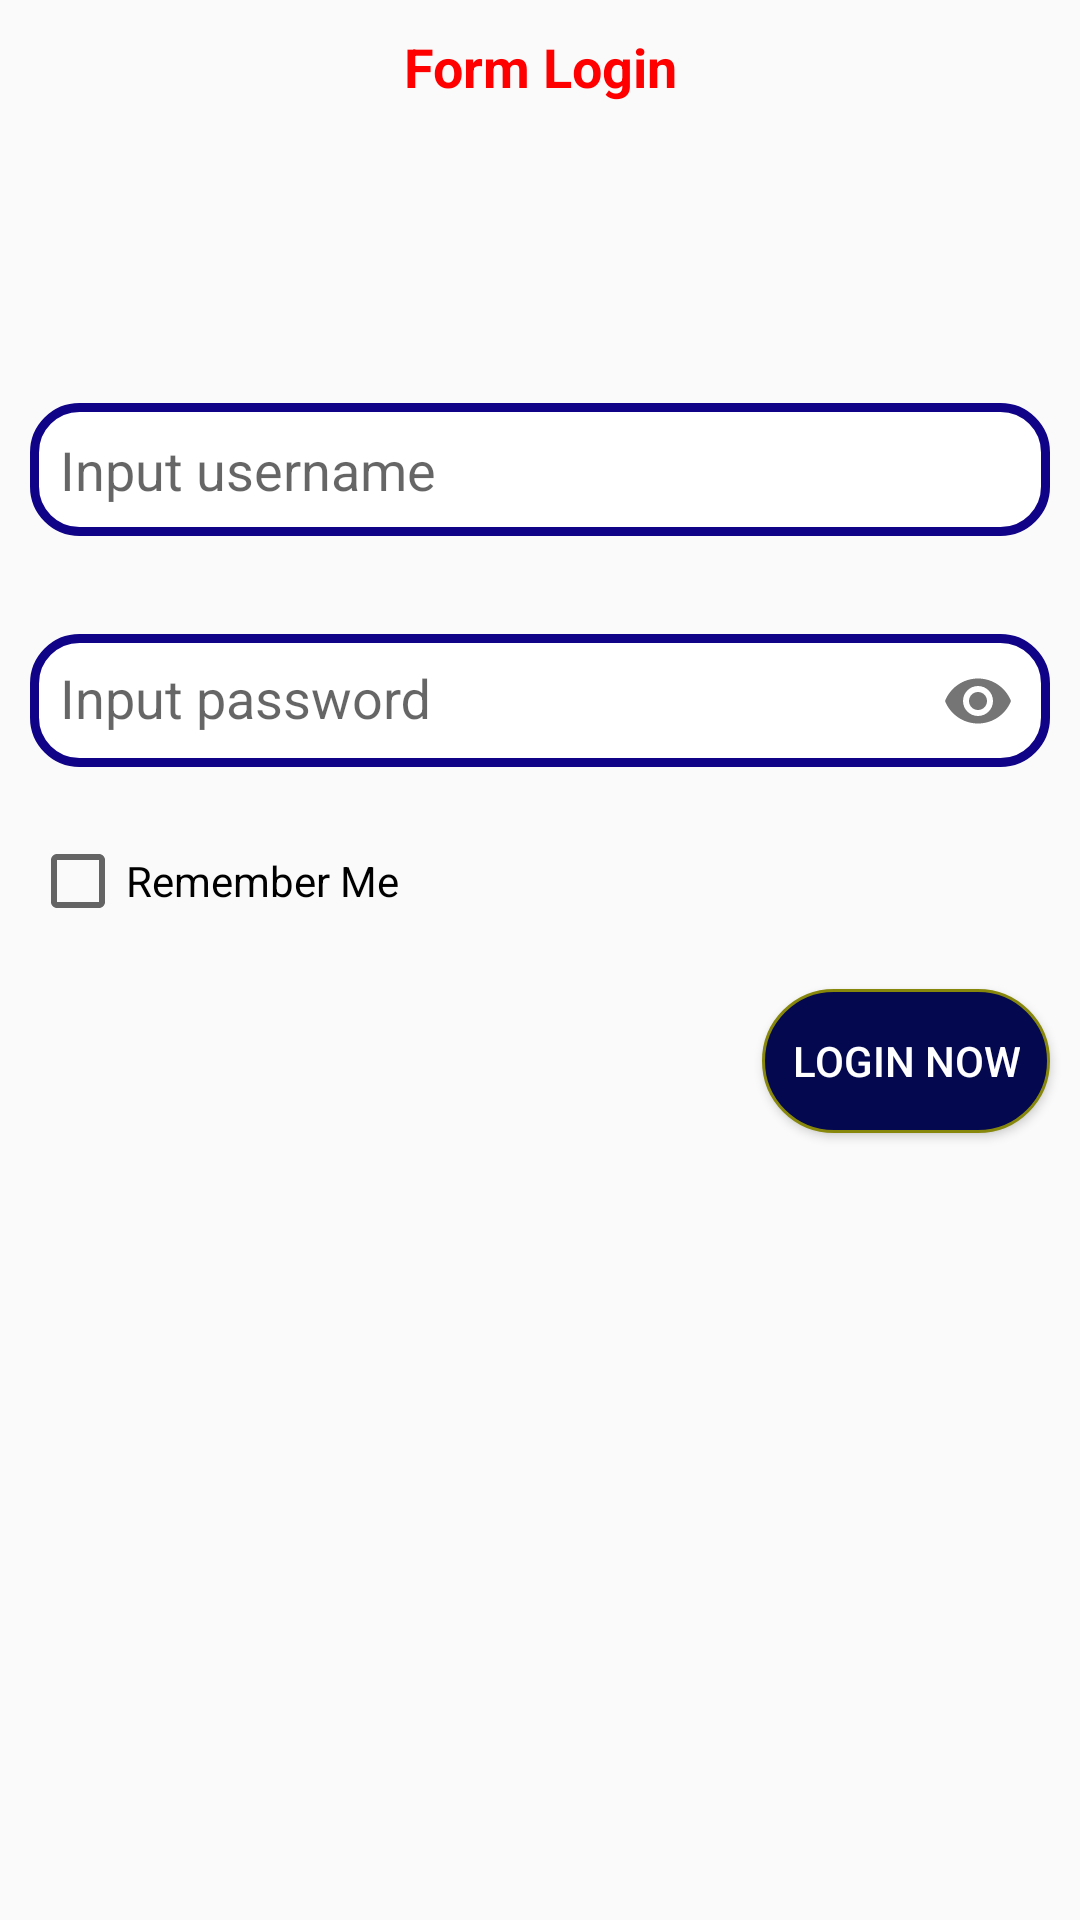

This screen was rendered from an Android layout file. Write that file and the resources it references.
<!-- AndroidManifest.xml: application theme AppTheme -->
<!-- res/layout/activity_login.xml -->
<?xml version="1.0" encoding="utf-8"?>
<LinearLayout xmlns:android="http://schemas.android.com/apk/res/android"
              xmlns:app="http://schemas.android.com/apk/res-auto"
              xmlns:tools="http://schemas.android.com/tools"
              android:layout_width="match_parent"
              android:layout_height="match_parent"
              android:orientation="vertical"
              tools:context=".LoginActivity">

    <TextView
            android:id="@+id/textView3"
            android:layout_width="match_parent"
            android:layout_height="wrap_content"
            android:layout_margin="10dp"
            android:gravity="center"
            android:text="@string/text_form_login"
            android:textColor="@color/warnaMerah"
            android:textSize="18sp"
            android:textStyle="bold" />

    <ImageView
            android:id="@+id/imageView3"
            android:layout_width="80dp"
            android:layout_height="80dp"
            android:layout_gravity="center_horizontal"
            app:srcCompat="@drawable/logo_avenger" />

    <EditText
            android:id="@+id/inputUsername"
            android:layout_width="match_parent"
            android:layout_height="wrap_content"
            android:layout_margin="10dp"
            android:hint="Input username"
            android:inputType="text"
            android:maxLength="35"
            android:background="@drawable/custom_edittext_type_1"/>

    
    <android.support.design.widget.TextInputLayout
            android:layout_width="match_parent"
            android:layout_height="wrap_content"
            android:layout_margin="10dp"
            app:passwordToggleEnabled="true">
        <android.support.design.widget.TextInputEditText
                android:id="@+id/inputPassword"
                android:layout_width="match_parent"
                android:layout_height="wrap_content"
                android:hint="Input password"
                android:inputType="textPassword"
                android:maxLength="35"
                android:background="@drawable/custom_edittext_type_1"/>
    </android.support.design.widget.TextInputLayout>

    <CheckBox
            android:id="@+id/checkBoxRemember"
            android:layout_width="match_parent"
            android:layout_height="wrap_content"
            android:layout_margin="10dp"
            android:text="Remember Me" />

    <Button
            android:id="@+id/buttonLogin"
            android:layout_width="wrap_content"
            android:layout_height="wrap_content"
            android:layout_gravity="right"
            android:layout_margin="10dp"
            android:background="@drawable/custom_button_1"
            android:text="@string/text_login"
            android:textColor="#FFFFFF" />
</LinearLayout>
<!-- resources referenced by this layout -->
<resources>
  <color name="warnaMerah">#FF0000</color>
  <!-- drawable custom_button_1 (drawable) -->
  <?xml version="1.0" encoding="utf-8"?>
  <selector xmlns:android="http://schemas.android.com/apk/res/android">
      <item android:state_pressed="true" android:drawable="@drawable/custom_button_type_1_focus" />
      <item android:state_pressed="false" android:drawable="@drawable/custom_button_type_1" />
  </selector>
  <!-- drawable custom_edittext_type_1 (drawable) -->
  <?xml version="1.0" encoding="utf-8"?>
  <shape xmlns:android="http://schemas.android.com/apk/res/android" android:shape="rectangle" >
      <corners
          android:radius="15dp"
          />
      <solid
          android:color="#ffffff"
          />
      <padding
          android:left="10dp"
          android:top="10dp"
          android:right="10dp"
          android:bottom="10dp"
          />
      <stroke
          android:width="3dp"
          android:color="#100387"
          />
  </shape>
  <string name="text_form_login">Form Login</string>
  <string name="text_login">Login Now</string>
  <style name="AppTheme" parent="Theme.AppCompat.Light.DarkActionBar">
          
          <item name="colorPrimary">@color/colorPrimary</item>
          <item name="colorPrimaryDark">@color/colorPrimaryDark</item>
          <item name="colorAccent">@color/colorAccent</item>
      </style>
  <!-- drawable custom_button_type_1_focus (drawable) -->
  <?xml version="1.0" encoding="utf-8"?>
  <shape xmlns:android="http://schemas.android.com/apk/res/android" android:shape="rectangle" >
      <corners
          android:radius="30dp"
          />
      <solid
          android:color="#15324F"
          />
      <padding
          android:left="10dp"
          android:top="0dp"
          android:right="10dp"
          android:bottom="0dp"
          />
  
      <stroke
          android:width="3dp"
          android:color="#870A01"
          />
  </shape>
  <!-- drawable custom_button_type_1 (drawable) -->
  <?xml version="1.0" encoding="utf-8"?>
  <shape xmlns:android="http://schemas.android.com/apk/res/android" android:shape="rectangle" >
      <corners
          android:radius="30dp"
          />
      <solid
          android:color="#03084F"
          />
      <padding
          android:left="10dp"
          android:top="0dp"
          android:right="10dp"
          android:bottom="0dp"
          />
  
      <stroke
          android:width="1dp"
          android:color="#87870C"
          />
  </shape>
  <color name="colorPrimary">#008577</color>
  <color name="colorPrimaryDark">#00574B</color>
  <color name="colorAccent">#D81B60</color>
</resources>
